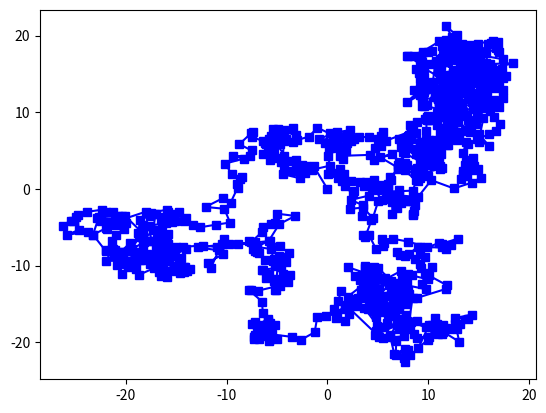

Recreate this plot in Python.
'''

tart of transcript. Skip to the end.
This is a good point to introduce random walks.
Random walks have many uses.
They can be used to model random movements of molecules,
but they can also be used to model spatial trajectories of people,
the kind we might be able to measure using GPS or similar technologies.
There are many different kinds of random walks, and properties of random walks
are central to many areas in physics and mathematics.
Let's look at a very basic type of random walk on the white board.
We're first going to set up a coordinate system.
Let's call this axis "y" and this "x".
We'd like to have the random walk start from the origin.
So this is position 1 for the random walk.
To get the position of the random walker at time 1, we can pick a step size.
In this case, I'm just going to randomly draw an arrow.
And this gives us the location of the random walker at time 1.
So this point here is time is equal to 0.
And this point here corresponds to time equal to 1.
We can take another step.
Perhaps in this case, we go down, say over here.
And this is our location for the random walker at time t is equal to 2.
This is the basic idea behind all random walks.
You have some location at time t, and from that location
you take a step in a random direction and that generates your location
at time t plus 1.
Let's look at these a little bit more mathematically.
First, we're going to start with the location of the random walk at time t
is equal to 0.
So position x at time t is equal to 0 is whatever
the location of the random walker is at the beginning of the random walk.
We're going to call that x0.
These are step 0.
The next step is going to be the location of the random walker at time t
is equal to 1.
This will be given to us by the location of the random walk at the previous time
step, t is equal to 0, plus some displacement, delta x,
at time t equal to 1.
Because x at t0 is simply given by this term over here,
we can simplify this to x0 plus delta x at time t equal to 1.
Let's then look at the next step.
The location of the random walker at time t is equal to 2.
Again, the basic idea is the same.
The new location is going to be the old location, meaning x at time t
is equal to 1 plus some random displacement delta x at time t
is equal to 2.
Note that the index of the random displacement
matches the index of time over here.
From what we have above, we see that we have the location at time t equal to 1
here, which we know to be equal to this term over here.
What that means, I can now rewrite this part as this expression here.
So we have x0 plus delta x at time t equal to 1 plus delta x at t
equal to 2.
This term over here is just the same term that we had above here.
All we've done is we've just copied that term over here.
We can see that a common pattern starts to emerge.
To note the location of the random walker at time 2,
we had the initial location plus displacement at time t equal to 1
and t equal to 2.
From this we can write down the general equation
for the location of the random walk.
We start with x at some point in time, t is equal to k, for example.
We will always have the initial location x0,
and this is going to be followed by a sum of displacements.
The first displacement is going to be this term delta x at time t equal to 1.
This will be added to the displacement delta x at t equal to 2 all the way
to displacement delta x that corresponds to t equal to k.
In other words, the location of the random walker at any point in time
is given by the initial location x0 plus the sum of all of the displacements
from 1 to k.
Let's review the logic of the argument here.
First we start at time t is equal to 0, which
we decided we're going to call x0.
Then at time t equals 1, we take the previous location
that we had at time t equal to 0, and then we
add a random displacement to that.
That gives us location at time is equal to 1.
I'm going to use the blue color for this.
Then when we look at the location of the random walker at time t is equal to 2,
we take the location at t is equal to 1 as a starting point.
Again we add the random displacement.
The final result is the following.
To find out the location of the random walker at time t
is equal to k, we take the initial locations of the random walk,
and to that we add a sequence of random displacements.
If we're interested in the location after k steps,
then we will have k such random displacements in the sum.
We've just seen that the location of the random walker, at any given time t,
is given by a cumulative sum of the previous t displacements
leading up to that point.
Let's try coding up random walker in NumPy, where we start at the origin,
take 100 steps, and where each step is sampled
from the standard normal distribution.
The normal distribution having mean 0 and standard deviation equal to 1.
We're also going to assume that the x displacement and the y
displacement for any given step are independent, such
that the displacement in the horizontal direction
has nothing to do with the displacement in the vertical direction.
We can start by generating the displacements.
I'm again going to keep the numbers small and started with just five steps.
Let's generate a two by five table of numbers for each element,
each of the 10 numbers is drawn independently
from a standard normal distribution.
To do this, we will use the np.random.normal function.
In this case, we'll be typing np.random.normal.
The first argument is the location or the mean.
The second one is the standard deviation, which is 1.
And we wanted to generate a two by five table, two rows and five columns.
And we can try running this a couple of times
to see that the dimension of the table matches what the expectation was.
I'm going to call this table delta x, because this encodes
the displacements of the random walker.
So delta x equals np.random.normal.
Let's then pull up these displacements.
We can take the first component of each vector
as the x-coordinate and the second component as the y coordinate.
We're going to be using plt plot for this.
So we'll say plt.plot.
We'll be taking the delta x array.
We would like to get row 0 from that array.
That's our x component.
And our y component, the second argument of the plot function,
is going to be delta x1, which is row one of delta x.
Then as the third argument, I can specify the color and marker.
I like to be using green circles for this plot.
And then we run the code.
What is shown here are the displacements that we
generated from the normal distribution.
It may seem like we're just getting started with this example,
but in fact we're almost done.
The one missing piece that we need is what is called a cumulative sum.
Let's first look at what that means.
Let's have some numbers-- 2, 4, 1, 3, and 2.
Underneath we'll write the cumulative sum.
The first element is just going to be equal to 2, the first element here.
The next element is going to be whatever we had here plus the element above.
2 plus 4 gives us 6.
This element is going to be 6 plus 1, that's 7.
7 plus 3, that's 10.
10 plus 2, that's 12.
But how can we do a cumulative sum in NumPy?
Let's just Google that to find out.
Cumulative sum in NumPy.
In this case the first hit gives us what we would like.
NumPy has a function called cumulative sum,
and it requires at least one argument.
In this case the function requires one compulsory argument, which
is an array, in this case called a.
The second argument, axis, which is optional,
specifies the axis along which the cumulative sum will be computed.
Let's practice the use of the cumulative sum.
np.cumsum.
It's going to be applied to delta x, which is the first argument.
And the second argument specifies the axis.
We're going to be using axis equals 1 because we
would like to take the cumulative sum over the columns of this array.
I would like to store this result. I'm going
to store that in X-- that's capital X. And if we
look at the contents of the array, we will
see that we now have a cumulative sum taking over the columns.
We can contrast this with delta x, which only gives us the increments that we
sampled from the normal distribution.
Let's now put the different pieces together.
First we generate the random displacements, np.random.normal,
mean 0, standard deviation 1.
And the size of the array is two by five.
This gives us our delta x, our random placements.
On the following line we'd like to define
x, which is the position of the random walker at any given time.
So we apply the cumulative sum here, applied to delta x,
and axis being set to 1.
Finally, we want to plot this using plt plot.
First we'll plot the row 0 of our X array
and then we plot row 1 of the array.
Let's try running the code.
Let's try making a small modification to the plot.
I would like to be using red circular markers,
and I would like them to be connected with straight lines.
I would then like to save this figure.
So I'm going to be using this Savefig command.
And I'm just going to call this rw, short for random walk.
And I'd like that to be a PDF file.
I will then run the code.
And let's look for the PDF file on my computer.
This shows us the first four steps of the random walk,
but there is one problem here.
Remember how the random walk was supposed to start at the origin,
at location is 0,0?
Right now we're missing that very first point.
But let's add that element to our array.
In this case the origin is represented by a two by one array consisting of 0s.
And we'd like to concatenate that to our array called X. Let's again use Google
to find out how to do that.
How to concatenate NumPy arrays?
Again, the first hit looks promising.
In this case we need to provide two arguments.
The first argument is a tuple of the arrays
that we would like to concatenate.
The second argument, axis, is the axis along which the arrays will be joined.
So the missing step for us to do is to generate the array X_0.
And we know that this is an NumPy array.
It consists of two rows, each having just one element, 0.
These array X_0 gives us the initial location of the random walker.
Let me take this line of code and move the top here in my window above.
And we can now write the concatenation function.
We start with np.concatenate and we need to provide two arguments.
First is a tuple of the arrays that we would like to concatenate.
And a second argument, axis, specifies the dimension of concatenation.
In this case, axis is going to be equal to 1.
Let's now look at the tuple argument a little bit more carefully.
The first array is going to be X0, the starting point of the random walk.
For the second argument, we will need to insert our cumulative sum from above.
So this is the cumulative sum applied over delta x along axis 1.
This entire expression here will give us the location
of the random walker, which is x, this time including
the origin as the starting point of the walk.
We can now inspect the array X. And we'll see that the first element is 0.
We are now ready for our final solution.
Let's first copy this bit of code from here.
This replaces our previous definition of X. So we now define X0,
we generate our delta x's, we then define
X the location of the random walk, and we then make the plot.
Finally, we'll save the figure.
I'm going to save the figure now to a file called rw2
and we can run the code.
Let's again look at the PDF version of the plot that we just generated.
We're looking for rw2.
And we can see that this time the random walk does start at the location 0,0,
at the bottom of the figure.
Let's now run this 100 times.
We're going to change the argument here that specifies
how many random displacements I would like to generate from my random walker.
I'm going to save this in file rw3
and then we'll run the code.
We can look at the file,
searching for rw3,
and this is our random walker which takes, in this case, 100 steps.
To wrap this up, let's generate a couple of realizations of random walk
taking 10,000 steps.



'''

import numpy as np
import matplotlib.pyplot as plt

delta_x = np.random.normal(0, 1, (2, 1000))  # (location,standerd deviation,table
print(delta_x)
# plt.plot(delta_x[0],delta_x[1],'go')
# plt.show()

# cumilative sum
x_cumsum = np.cumsum(delta_x, axis=1)
print(x_cumsum)
# plt.plot(x_cumsum[0],x_cumsum[1],'yd-')
# plt.show()

# after concatination

x_0 = np.array([[0], [0]])
y = np.concatenate((x_0, x_cumsum), axis=1)  # starts at zero
plt.plot(y[0], y[1], "bs-")
plt.show()
